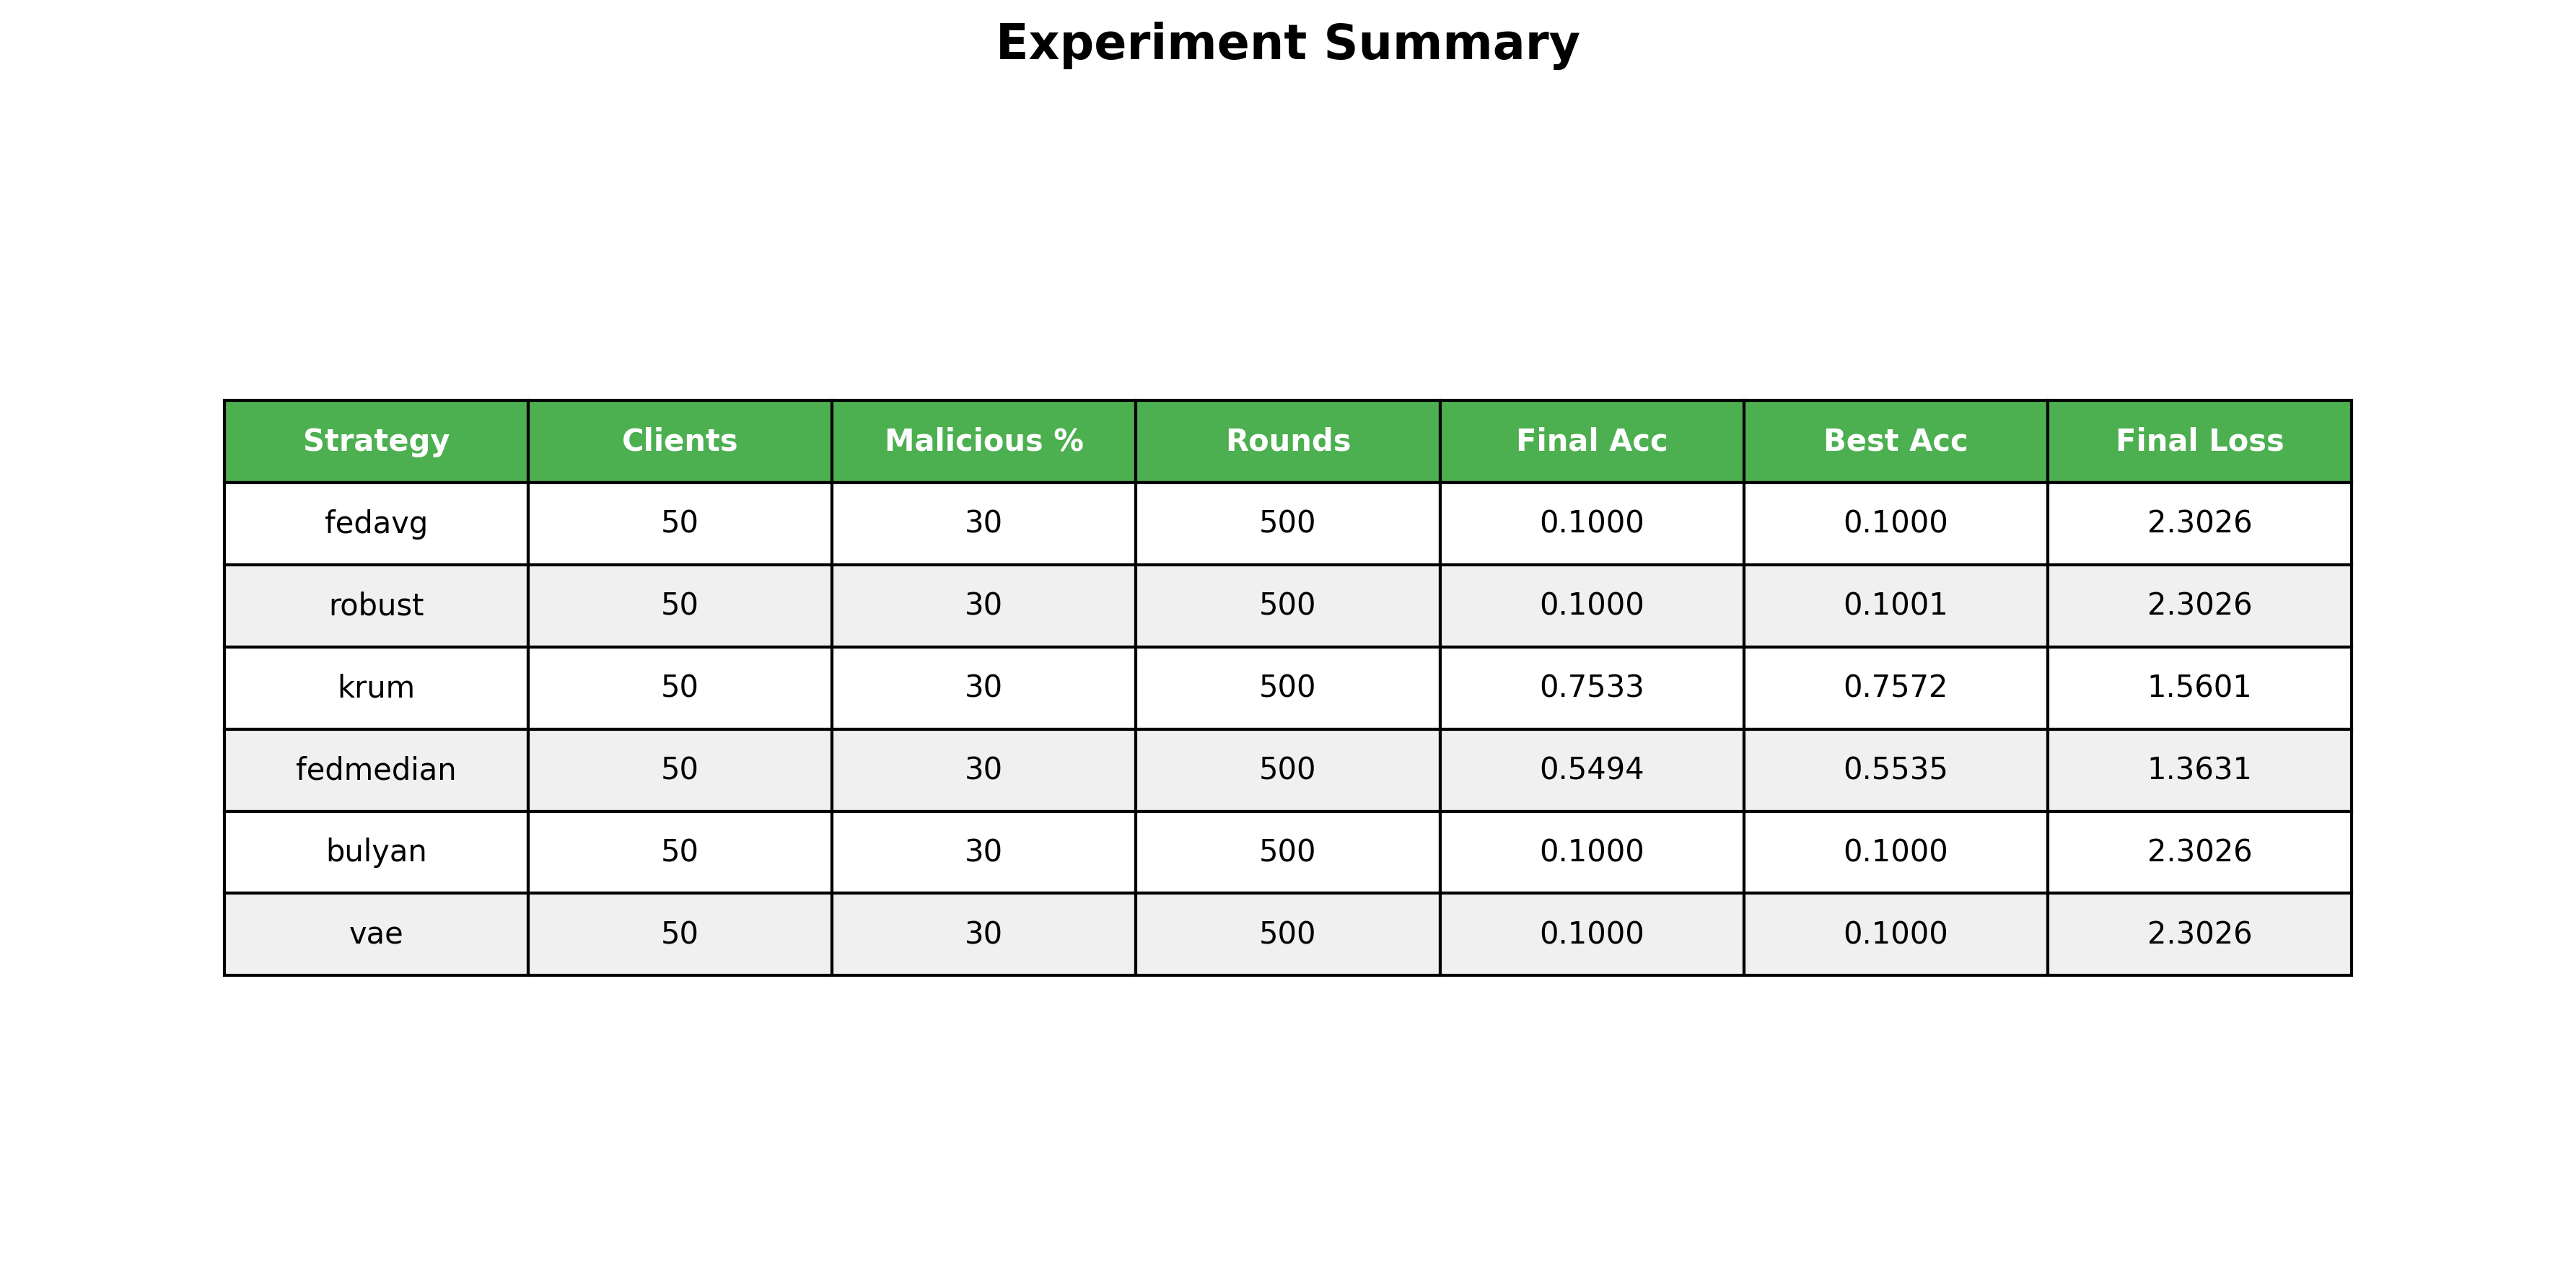

Data behind this chart, as committed beside it:
Strategy, Clients, Malicious %, Rounds, Final Acc, Best Acc, Final Loss
fedavg, 50, 30, 500, 0.1000, 0.1000, 2.303
robust, 50, 30, 500, 0.1000, 0.1001, 2.303
krum, 50, 30, 500, 0.7533, 0.7572, 1.56
fedmedian, 50, 30, 500, 0.5494, 0.5535, 1.363
bulyan, 50, 30, 500, 0.1000, 0.1000, 2.303
vae, 50, 30, 500, 0.1000, 0.1000, 2.303
